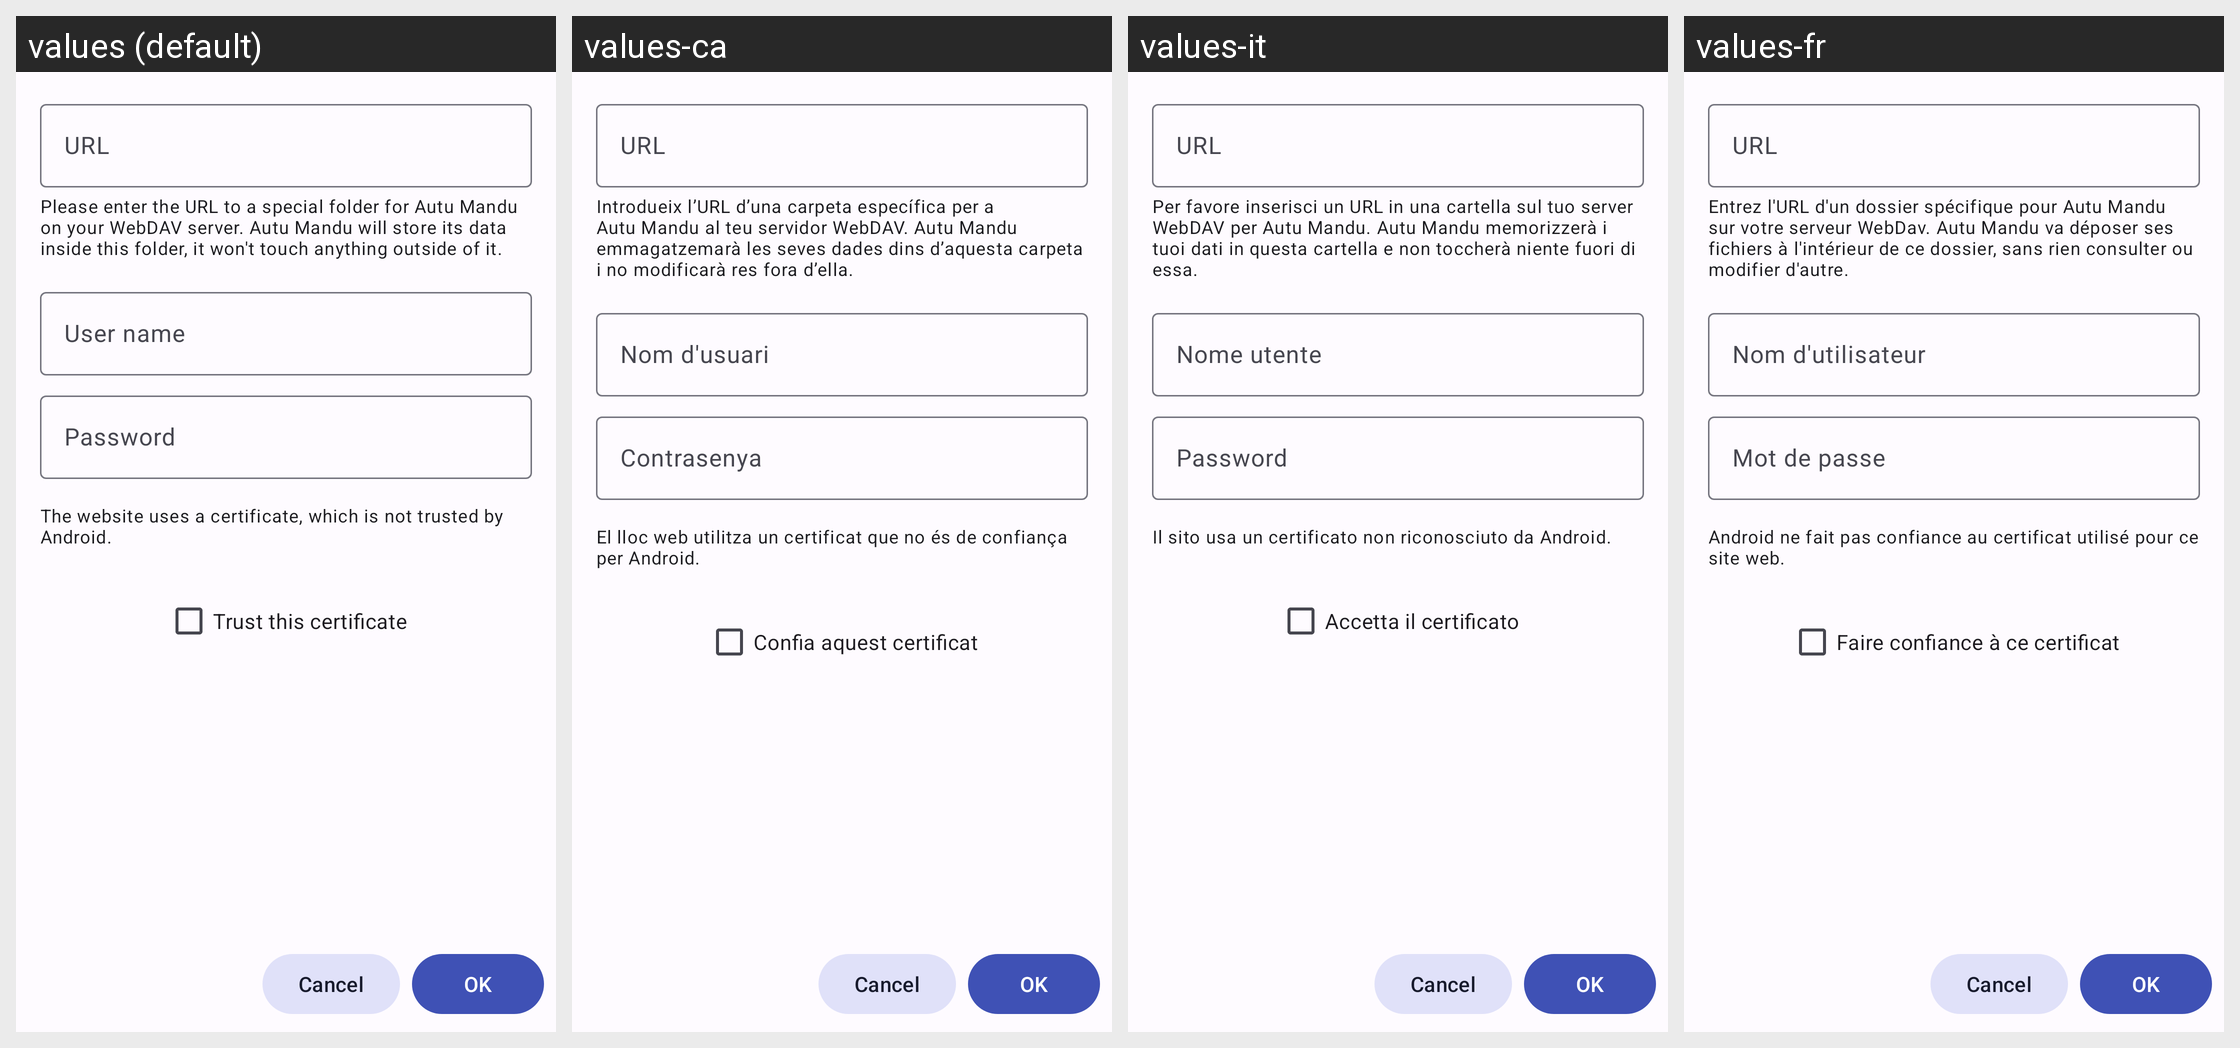

The same Android screen rendered under several of its app's locales, left to right. List the strings drawn on it with the default value and each locale's translation.
Android screen res/layout/activity_setup_webdav_sync.xml rendered under 4 locales, left to right: values (default), values-ca, values-it, values-fr. Device: Nexus 5 (rendered at 1080×1920; each locale shown at half size, 540×960, under a caption strip naming it); theme AppTheme.
Other locales in the repository, not shown: values-ar, values-cs, values-de, values-es-rMX, values-ext, values-fi, values-ko, values-nb-rNO, values-nl-rNL, values-pl, values-pt, values-pt-rBR, values-ru, values-ta, values-tr, values-zh-rCN.
Strings drawn on this screen, with the default value and each locale's value (text and hints the layout hard-codes, and strings that could not be matched under every locale, appear in the picture but are not listed):

hint_url
  values: URL
  values-ca: URL
  values-it: URL
  values-fr: URL

description_webdav_url
  values: Please enter the URL to a special folder for Autu Mandu on your WebDAV server. Autu Mandu will store its data inside this folder, it won't touch anything outside of it.
  values-ca: Introdueix l’URL d’una carpeta específica per a Autu Mandu al teu servidor WebDAV. Autu Mandu emmagatzemarà les seves dades dins d’aquesta carpeta i no modificarà res fora d’ella.
  values-it: Per favore inserisci un URL in una cartella sul tuo server WebDAV per Autu Mandu. Autu Mandu memorizzerà i tuoi dati in questa cartella e non toccherà niente fuori di essa.
  values-fr: Entrez l'URL d'un dossier spécifique pour Autu Mandu sur votre serveur WebDav. Autu Mandu va déposer ses fichiers à l'intérieur de ce dossier, sans rien consulter ou modifier d'autre.

hint_user_name
  values: User name
  values-ca: Nom d'usuari
  values-it: Nome utente
  values-fr: Nom d'utilisateur

hint_password
  values: Password
  values-ca: Contrasenya
  values-it: Password
  values-fr: Mot de passe

description_webdav_trust_certificate
  values: The website uses a certificate, which is not trusted by Android.
  values-ca: El lloc web utilitza un certificat que no és de confiança per Android.
  values-it: Il sito usa un certificato non riconosciuto da Android.
  values-fr: Android ne fait pas confiance au certificat utilisé pour ce site web.

label_trust_certificate
  values: Trust this certificate
  values-ca: Confia aquest certificat
  values-it: Accetta il certificato
  values-fr: Faire confiance à ce certificat
